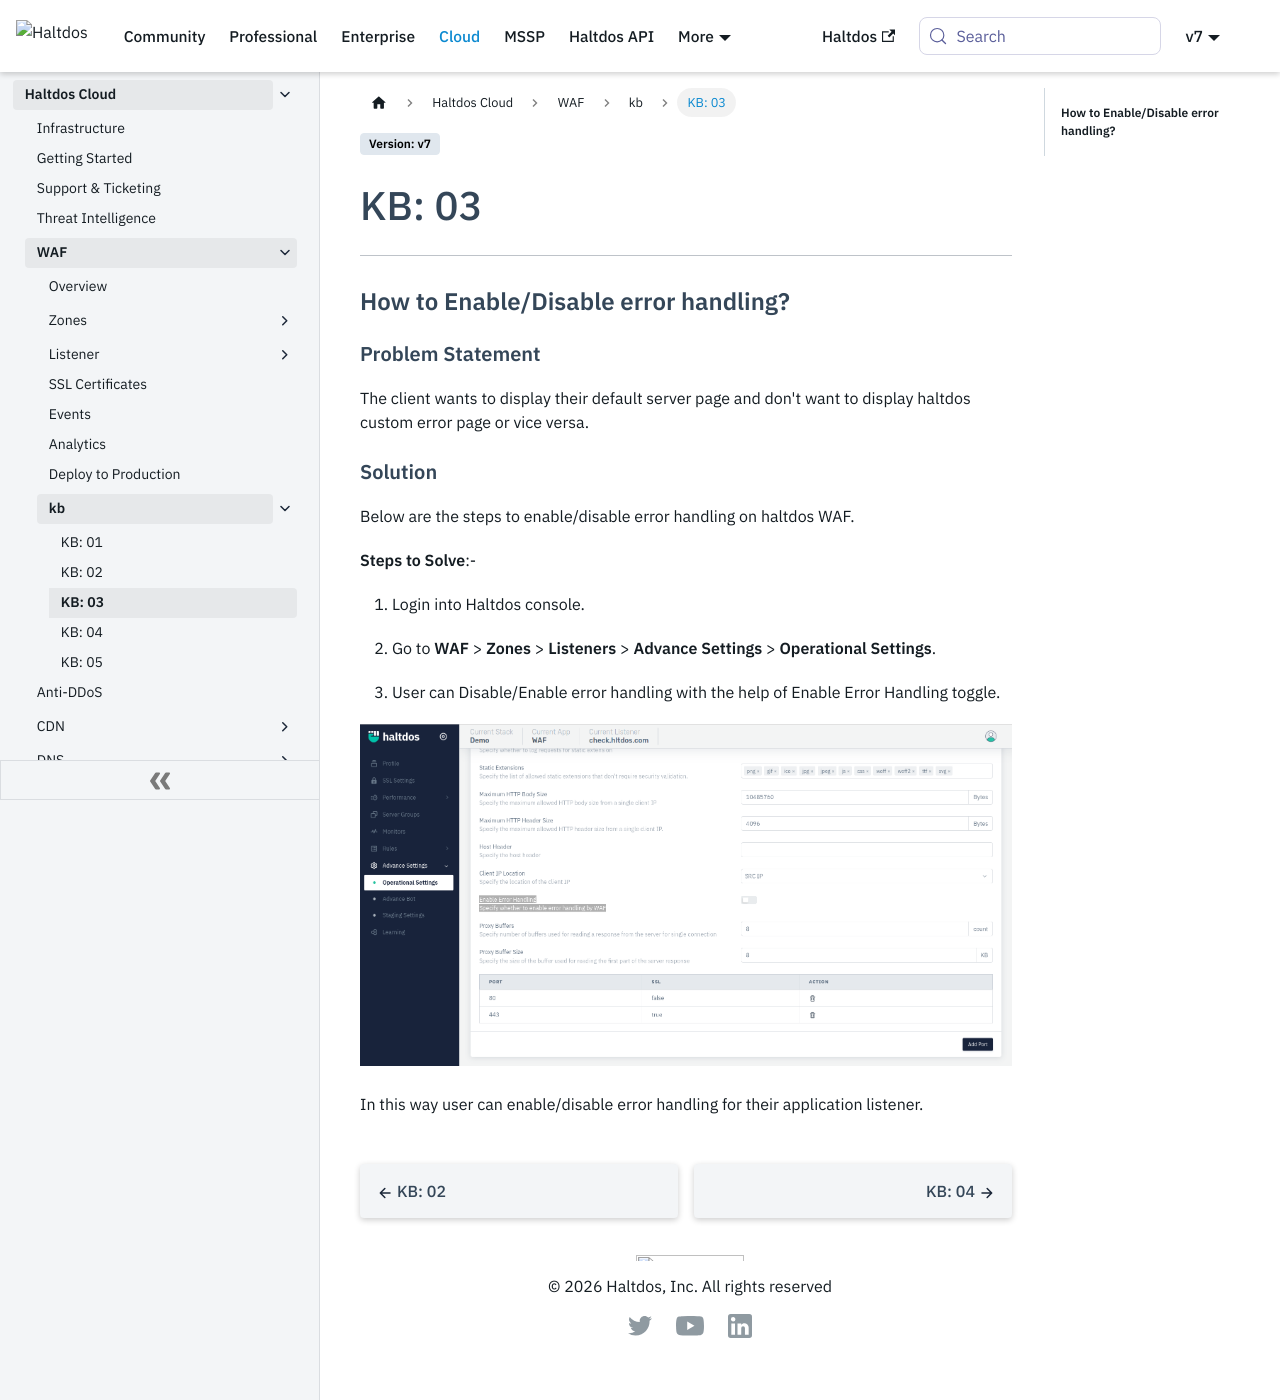

repository: halt-dos/hd-wiki-public · page: v7/cloud/waf/kb/kb-03/index.html · generator: docusaurus

---
sidebar_position: 3
---

# KB: 03

---

### **How to Enable/Disable error handling?**

#### **Problem Statement**

The client wants to display their default server page and don't want to display haltdos custom error page or vice versa.

#### **Solution**

Below are the steps to enable/disable error handling on haltdos WAF.

**Steps to Solve**:-

1. Login into Haltdos console.

2. Go to **WAF** > **Listeners** > **Operational Settings**.

3. User can Disable/Enable error handling with the help of Enable Error Handling toggle.

![kb-03](/img/waf/v8/kb/errorhand.png)

In this way user can enable/disable error handling for their application listener.
